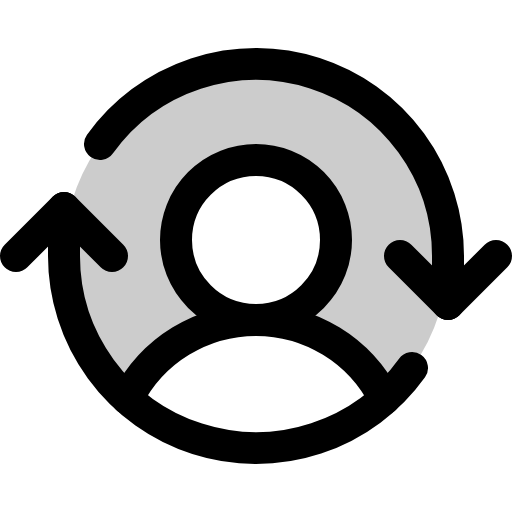
t = 0.00 s
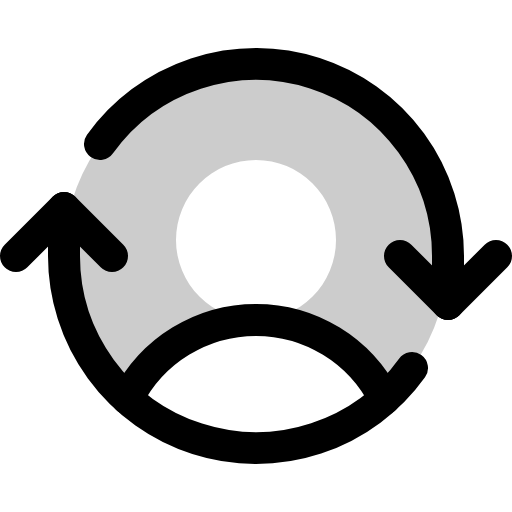
t = 1.50 s
t = 1.88 s: frame unchanged from t = 0.00 s, image omitted
t = 2.25 s: frame unchanged from t = 0.00 s, image omitted
t = 2.63 s: frame unchanged from t = 0.00 s, image omitted

The animated SVG that drew these frames (rendered in a browser with its animation timeline set to each time). Animation: 1 CSS @keyframes rule; one cycle of 3.00 s, repeats indefinitely.

<svg xmlns="http://www.w3.org/2000/svg" viewBox="0 0 256 256">
  <style>
    .draw-line {
      stroke-dasharray: 2000;
      stroke-dashoffset: 0;
    }
    svg:hover .draw-line {
      animation: phosphor-draw-in 1.5s ease-in-out infinite alternate;
    }
    @keyframes phosphor-draw-in {
      0%   { stroke-dashoffset: 0; }
      100% { stroke-dashoffset: 2000; }
    }
  </style><rect width="256" height="256" fill="none"/><path d="M128,32A96,96,0,0,0,63.8,199.38h0A72,72,0,0,1,128,160a40,40,0,1,1,40-40,40,40,0,0,1-40,40,72,72,0,0,1,64.2,39.37A96,96,0,0,0,128,32Z" opacity="0.2"/><circle cx="128" cy="120" r="40" fill="none" stroke="currentColor" stroke-linecap="round" stroke-linejoin="round" stroke-width="16" class="draw-line" pathLength="1" style="animation-delay: 0s"/><path d="M63.8,199.37a72,72,0,0,1,128.4,0" fill="none" stroke="currentColor" stroke-linecap="round" stroke-linejoin="round" stroke-width="16" class="draw-line" pathLength="1" style="animation-delay: 0.3s"/><polyline points="200 128 224 152 248 128" fill="none" stroke="currentColor" stroke-linecap="round" stroke-linejoin="round" stroke-width="16" class="draw-line" pathLength="1" style="animation-delay: 0.6s"/><polyline points="8 128 32 104 56 128" fill="none" stroke="currentColor" stroke-linecap="round" stroke-linejoin="round" stroke-width="16" class="draw-line" pathLength="1" style="animation-delay: 0.9s"/><path d="M32,104v24a96,96,0,0,0,174,56" fill="none" stroke="currentColor" stroke-linecap="round" stroke-linejoin="round" stroke-width="16" class="draw-line" pathLength="1" style="animation-delay: 1.2s"/><path d="M224,152V128A96,96,0,0,0,50,72" fill="none" stroke="currentColor" stroke-linecap="round" stroke-linejoin="round" stroke-width="16" class="draw-line" pathLength="1" style="animation-delay: 1.5s"/></svg>
